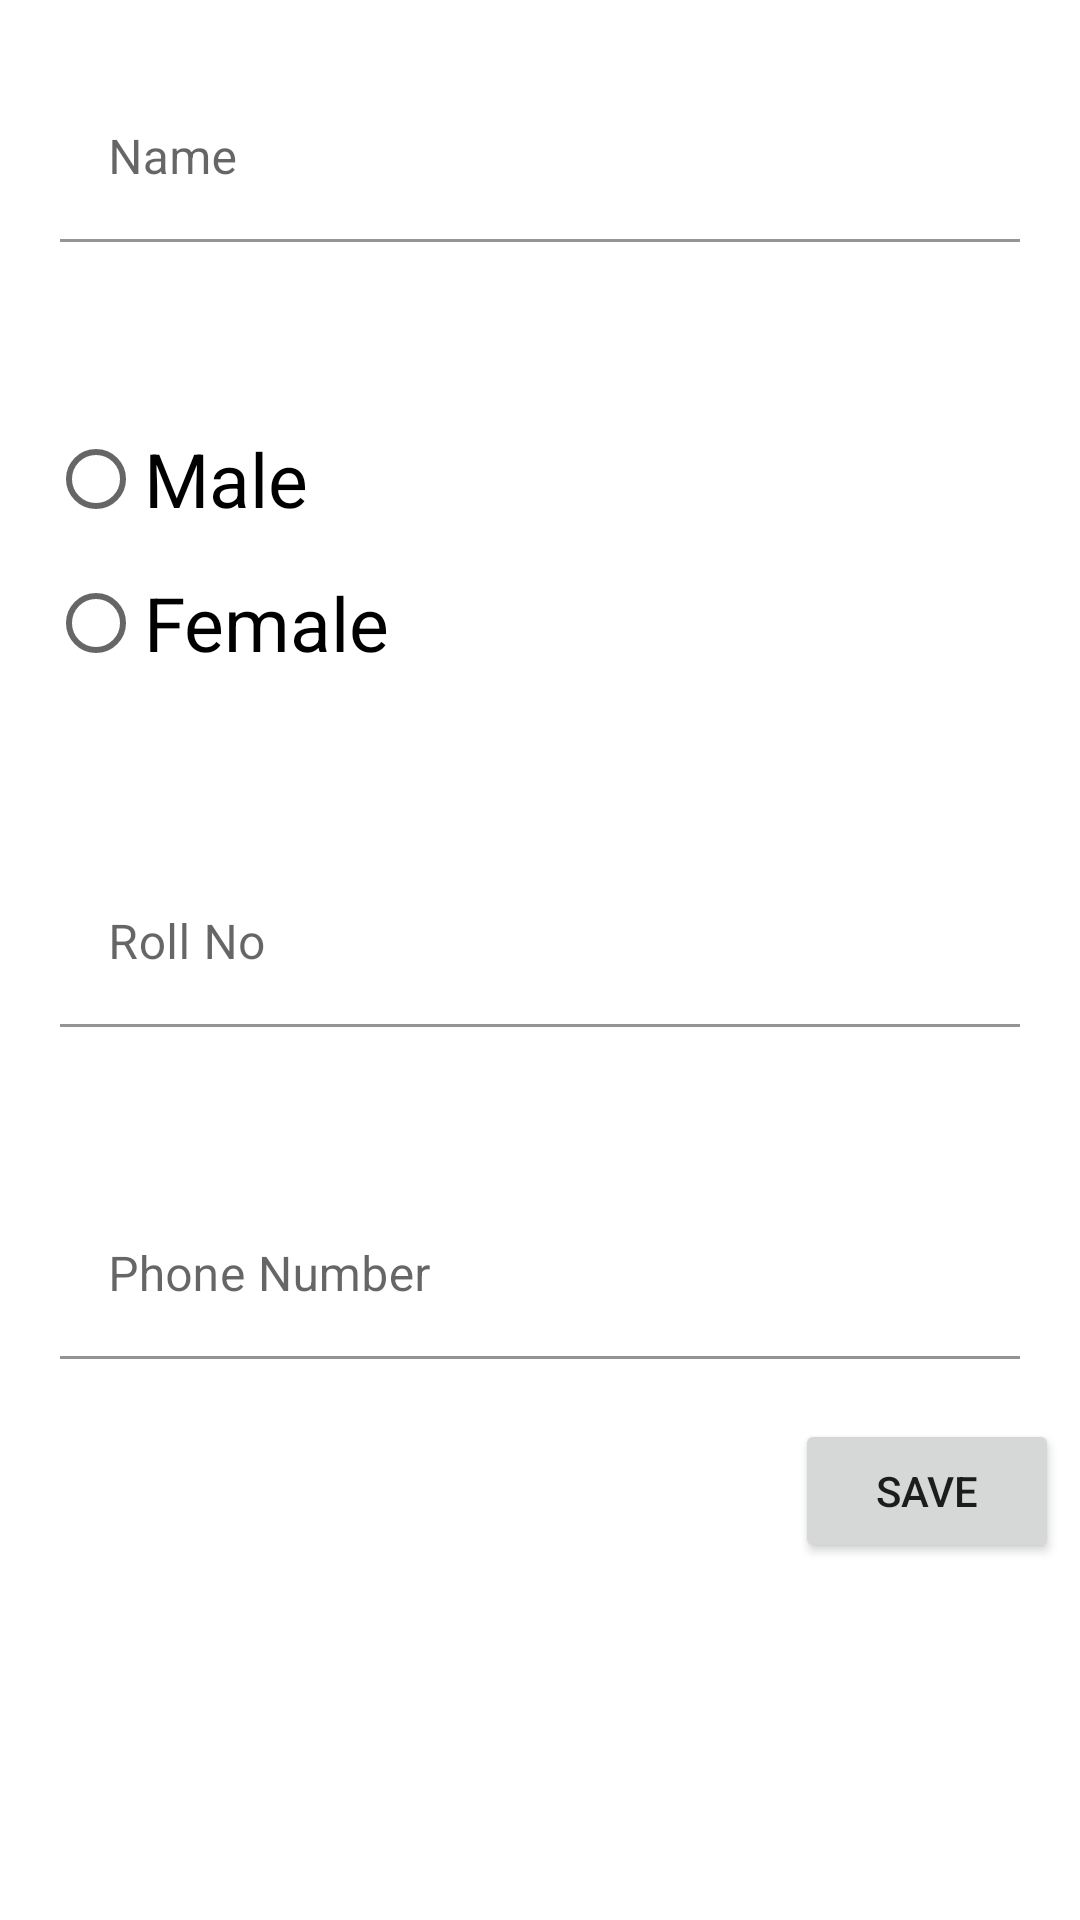

Layout XML and referenced resources for this Android screen:
<!-- AndroidManifest.xml: application theme Theme.SendObjects -->
<!-- res/layout/activity_object_sender.xml -->
<?xml version="1.0" encoding="utf-8"?>
<androidx.constraintlayout.widget.ConstraintLayout xmlns:android="http://schemas.android.com/apk/res/android"
    xmlns:app="http://schemas.android.com/apk/res-auto"
    xmlns:tools="http://schemas.android.com/tools"
    android:layout_width="match_parent"
    android:layout_height="match_parent"
    tools:context=".ObjectSenderActivity">

    <com.google.android.material.textfield.TextInputLayout
        app:layout_constraintTop_toTopOf="parent"
        app:layout_constraintRight_toLeftOf="parent"
        android:layout_marginTop="25dp"
        android:layout_marginLeft="20dp"
        android:layout_marginRight="20dp"
        android:id="@+id/nameInput"
        android:layout_width="match_parent"
        android:layout_height="wrap_content"
        android:hint="Name">

        <com.google.android.material.textfield.TextInputEditText
            android:background="#FFFFFF"
            android:layout_width="match_parent"
            android:layout_height="wrap_content"
            />

    </com.google.android.material.textfield.TextInputLayout>

    <RadioGroup
        android:id="@+id/radioGrp"
        android:layout_width="wrap_content"
        android:layout_height="wrap_content"
        android:layout_marginStart="16dp"
        android:layout_marginTop="55dp"
        app:layout_constraintStart_toStartOf="parent"
        app:layout_constraintTop_toBottomOf="@+id/nameInput">

        <RadioButton
            android:id="@+id/maleRadioBtn"
            android:layout_width="wrap_content"
            android:layout_height="wrap_content"
            android:text="@string/male"
            android:textSize="25sp">
        </RadioButton>
        <RadioButton
            android:id="@+id/femaleRadioBtn"
            android:layout_width="wrap_content"
            android:layout_height="wrap_content"
            android:text="@string/female"
            android:textSize="25sp">
        </RadioButton>
    </RadioGroup>

    <com.google.android.material.textfield.TextInputLayout
        app:layout_constraintRight_toLeftOf="parent"
        app:layout_constraintTop_toBottomOf="@+id/radioGrp"
        android:id="@+id/rollNoInput"
        android:layout_marginRight="20dp"
        android:layout_marginLeft="20dp"
        android:layout_marginTop="55dp"
        android:layout_width="match_parent"
        android:layout_height="wrap_content"
        android:hint="@string/roll_no">

        <com.google.android.material.textfield.TextInputEditText
            android:background="#FFFFFF"
            android:layout_width="match_parent"
            android:layout_height="wrap_content"
            />

    </com.google.android.material.textfield.TextInputLayout>

    <com.google.android.material.textfield.TextInputLayout
        app:layout_constraintRight_toLeftOf="parent"
        app:layout_constraintTop_toBottomOf="@+id/rollNoInput"
        android:layout_marginTop="55dp"
        android:layout_marginLeft="20dp"
        android:layout_marginRight="20dp"
        android:id="@+id/phnNoInput"
        android:layout_width="match_parent"
        android:layout_height="wrap_content"
        android:hint="@string/phone_number">

        <com.google.android.material.textfield.TextInputEditText
            android:background="#FFFFFF"
            android:layout_width="match_parent"
            android:layout_height="wrap_content"
            />

    </com.google.android.material.textfield.TextInputLayout>

    <Button
        android:id="@+id/saveBtn"
        android:layout_width="wrap_content"
        android:layout_height="wrap_content"
        android:text="@string/save"
        android:layout_marginTop="20dp"
        android:layout_marginRight="7dp"
        android:onClick="saveData"
        app:layout_constraintTop_toBottomOf="@+id/phnNoInput"
        app:layout_constraintRight_toRightOf="parent"/>




</androidx.constraintlayout.widget.ConstraintLayout>
<!-- resources referenced by this layout -->
<resources>
  <string name="female">Female</string>
  <string name="male">Male</string>
  <string name="phone_number">Phone Number</string>
  <string name="roll_no">Roll No</string>
  <string name="save">SAVE</string>
  <style name="Theme.SendObjects" parent="Theme.MaterialComponents.Light.DarkActionBar">
          
          <item name="colorPrimary">@color/purple_500</item>
          <item name="colorPrimaryVariant">@color/purple_700</item>
          <item name="colorOnPrimary">@color/white</item>
          
          <item name="colorSecondary">@color/teal_200</item>
          <item name="colorSecondaryVariant">@color/teal_700</item>
          <item name="colorOnSecondary">@color/black</item>
          
          <item name="android:statusBarColor" tools:targetApi="l">?attr/colorPrimaryVariant</item>
          
      </style>
  <!-- not gathered from this repository: default colours our renderer supplied (Android Studio template values) -->
  <color name="purple_500">#FF6200EE</color>
  <color name="purple_700">#FF3700B3</color>
  <color name="teal_200">#FF03DAC5</color>
  <color name="teal_700">#FF018786</color>
  <color name="black">#FF000000</color>
  <color name="white">#FFFFFFFF</color>
</resources>
